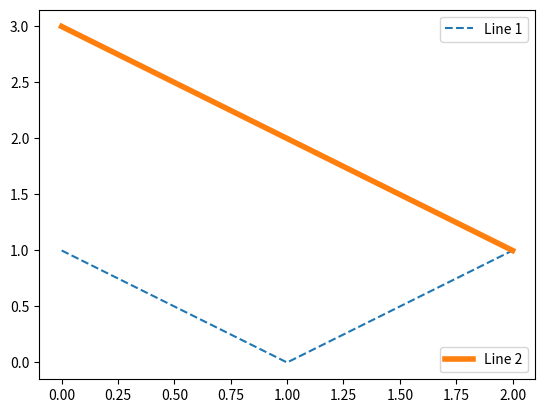

Recreate this plot in Python.
#Implement a simple perceptron
import numpy as np
import matplotlib.pyplot as plt



class Perceptron(object):
    def __init__(self,
                 inputSize = 2,
                 bias = -1.0,
                 learning_rate = 0.1):

        # Define (hyperparameters)
        self.inputSize = inputSize  #number of inputs
        self.w0 = bias   #threshold (bias)

        # Weights (parameters)
        # self.W = np.random.randn(self.inputSize)    #weights matrix defined by size of input
        self.W = np.array((0,0))    #weights matrix defined by size of input
        self.eta = learning_rate                    #learning rate

    def activation(self, X):
        return X.dot(self.W)

    def sgn(self, X):
        #thresholded output
        return [(1.0 if x+ self.w0 > 0 else 0) for x in self.activation(X)]

    def train_batch(self, epochs, X, y):
        # Updates weights according to Percptron Rule. Returns deltaW
        print('___')
        for i in range(0,epochs):
            print('\nEpoch: ', i)
            print("Initial weights: ",self.W)
            self.W = self.W +self.eta*(y - self.sgn(X)).dot(X)
            print("Weight: ", self.W)
            print("Updated weights: ",self.W)
        print("-----")
        return self.sgn(X)

    def train_stochastick(self, epochs, X, y):
        print('___')

        for i in range(0, epochs):
            print("Epoch: ",i)
            for batch in range(0, X.shape[0]):
                print('\tBatch: ', batch)
                print("\t\tinput: ", X[batch,])
                print("\t\tWeights before: ",self.W)
                print("\t\tyhat: ", self.activation(X)[batch])
                print("\t\ty: ",y[batch])
                self.W = self.W + self.eta * (y[batch] - self.activation(X)[batch])*(X[batch,])
                print('\t\tWeights after: ',self.W)
                print('\n')
        print('___')
        return self.activation(X)


# program an AND gate.
X = np.array(([1, 1], [0, 1], [1, 1]))
y = np.array(([1, 0, 1]))

perceptron = Perceptron()
predicted = perceptron.sgn(X)
# trainec = perceptron.train_batch(16, X, y)
trainec = perceptron.train_stochastick(10, X, y)
print('\nReal: ', y)
print('Predicted: ', trainec)



line1, = plt.plot(y, label="Line 1", linestyle='--')
line2, = plt.plot([3,2,1], label="Line 2", linewidth=4)

# Create a legend for the first line.
first_legend = plt.legend(handles=[line1], loc=1)

# Add the legend manually to the current Axes.
ax = plt.gca().add_artist(first_legend)

# Create another legend for the second line.
plt.legend(handles=[line2], loc=4)

plt.show()

